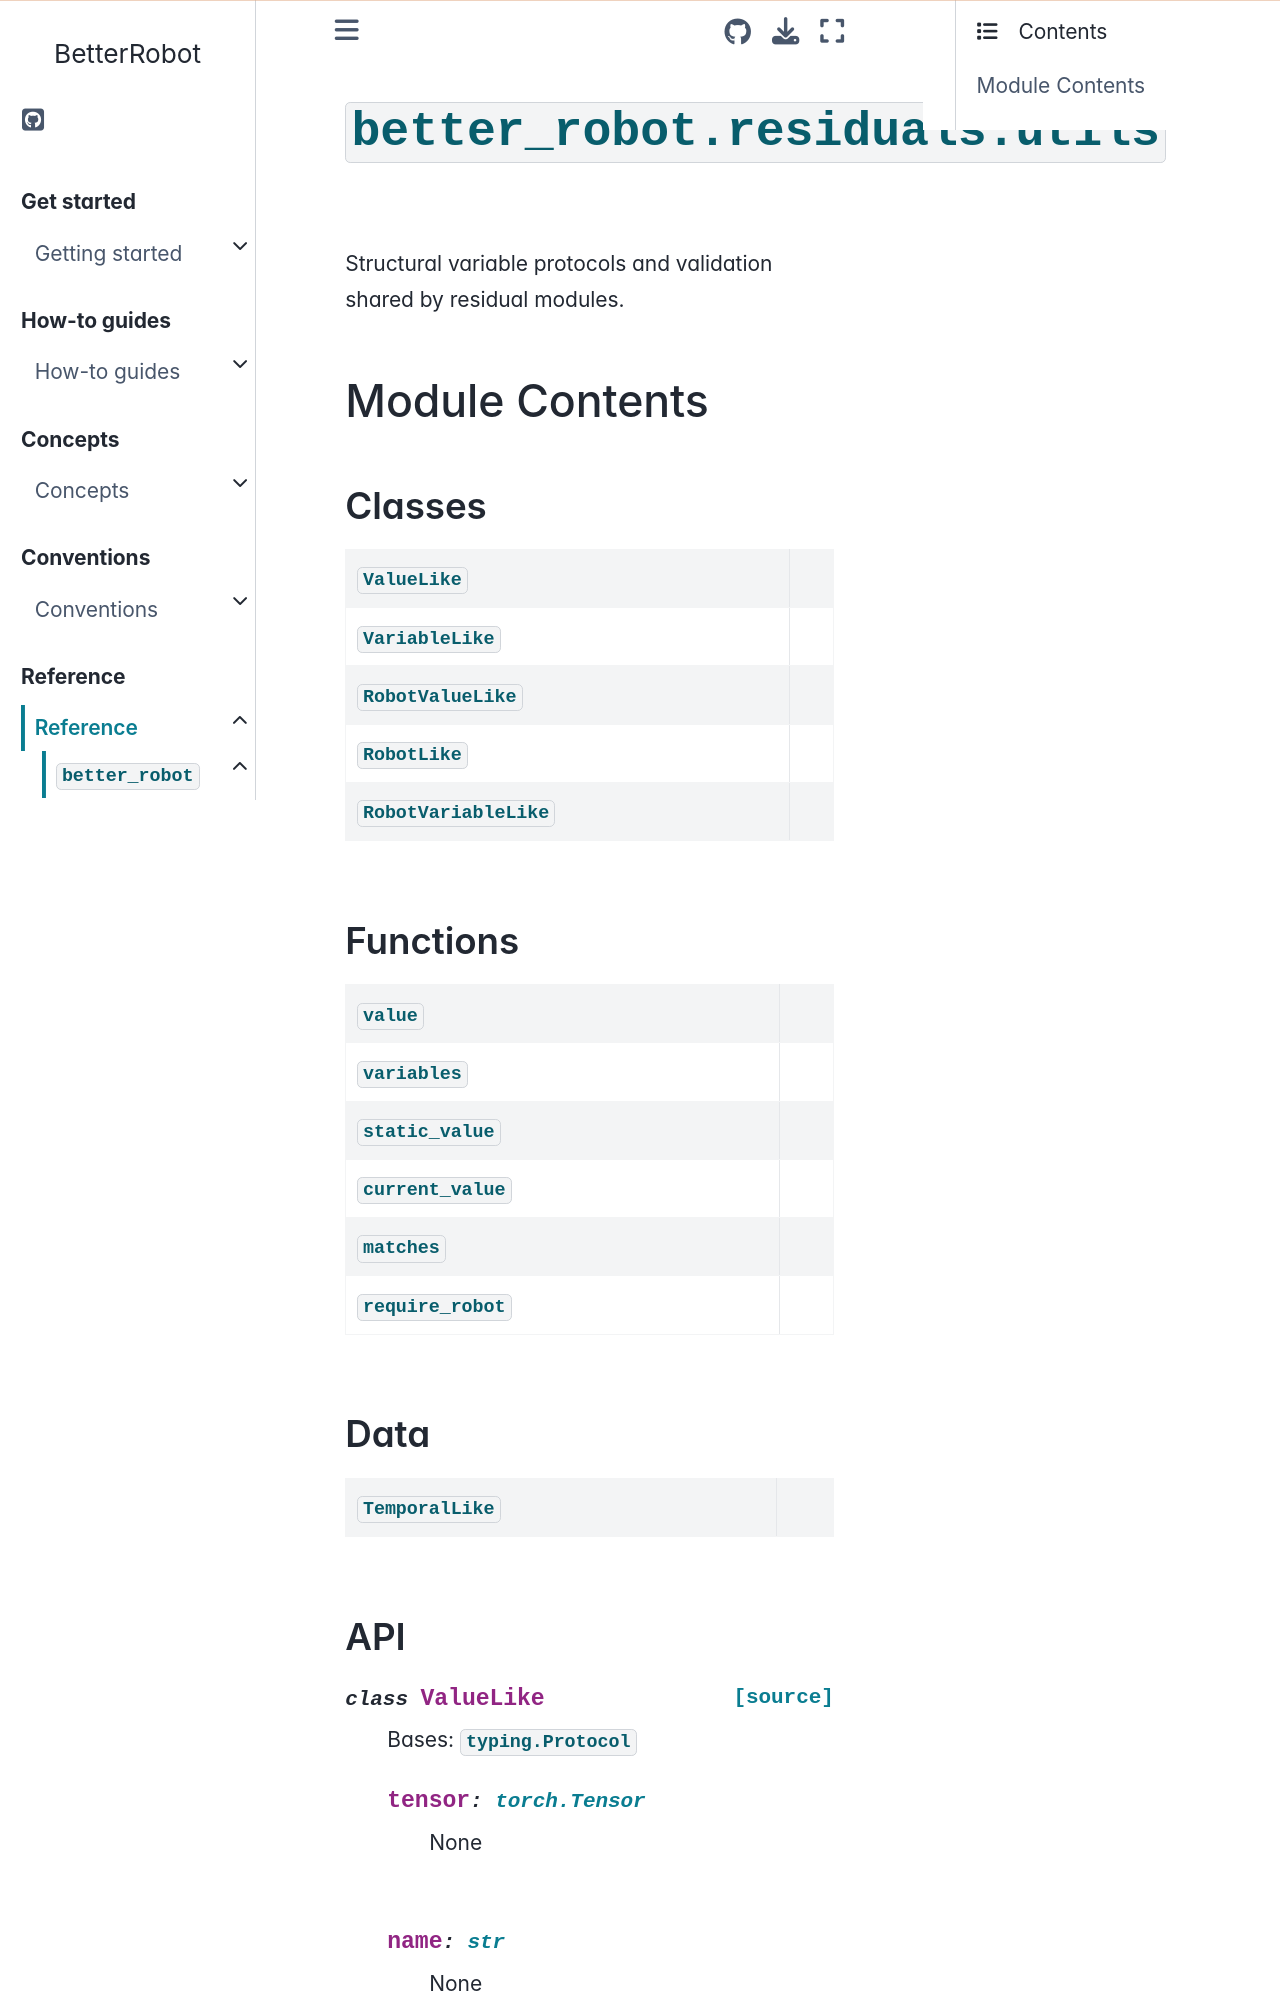

repository: rihat99/BetterRobot · page: reference/api/better_robot/better_robot.residuals.utils.html · generator: sphinx

# {py:mod}`better_robot.residuals.utils`

```{py:module} better_robot.residuals.utils
```

```{autodoc2-docstring} better_robot.residuals.utils
:allowtitles:
```

## Module Contents

### Classes

````{list-table}
:class: autosummary longtable
:align: left

* - {py:obj}`ValueLike <better_robot.residuals.utils.ValueLike>`
  -
* - {py:obj}`VariableLike <better_robot.residuals.utils.VariableLike>`
  -
* - {py:obj}`RobotValueLike <better_robot.residuals.utils.RobotValueLike>`
  -
* - {py:obj}`RobotLike <better_robot.residuals.utils.RobotLike>`
  -
* - {py:obj}`RobotVariableLike <better_robot.residuals.utils.RobotVariableLike>`
  -
````

### Functions

````{list-table}
:class: autosummary longtable
:align: left

* - {py:obj}`value <better_robot.residuals.utils.value>`
  - ```{autodoc2-docstring} better_robot.residuals.utils.value
    :summary:
    ```
* - {py:obj}`variables <better_robot.residuals.utils.variables>`
  - ```{autodoc2-docstring} better_robot.residuals.utils.variables
    :summary:
    ```
* - {py:obj}`static_value <better_robot.residuals.utils.static_value>`
  - ```{autodoc2-docstring} better_robot.residuals.utils.static_value
    :summary:
    ```
* - {py:obj}`current_value <better_robot.residuals.utils.current_value>`
  - ```{autodoc2-docstring} better_robot.residuals.utils.current_value
    :summary:
    ```
* - {py:obj}`matches <better_robot.residuals.utils.matches>`
  - ```{autodoc2-docstring} better_robot.residuals.utils.matches
    :summary:
    ```
* - {py:obj}`require_robot <better_robot.residuals.utils.require_robot>`
  - ```{autodoc2-docstring} better_robot.residuals.utils.require_robot
    :summary:
    ```
````
